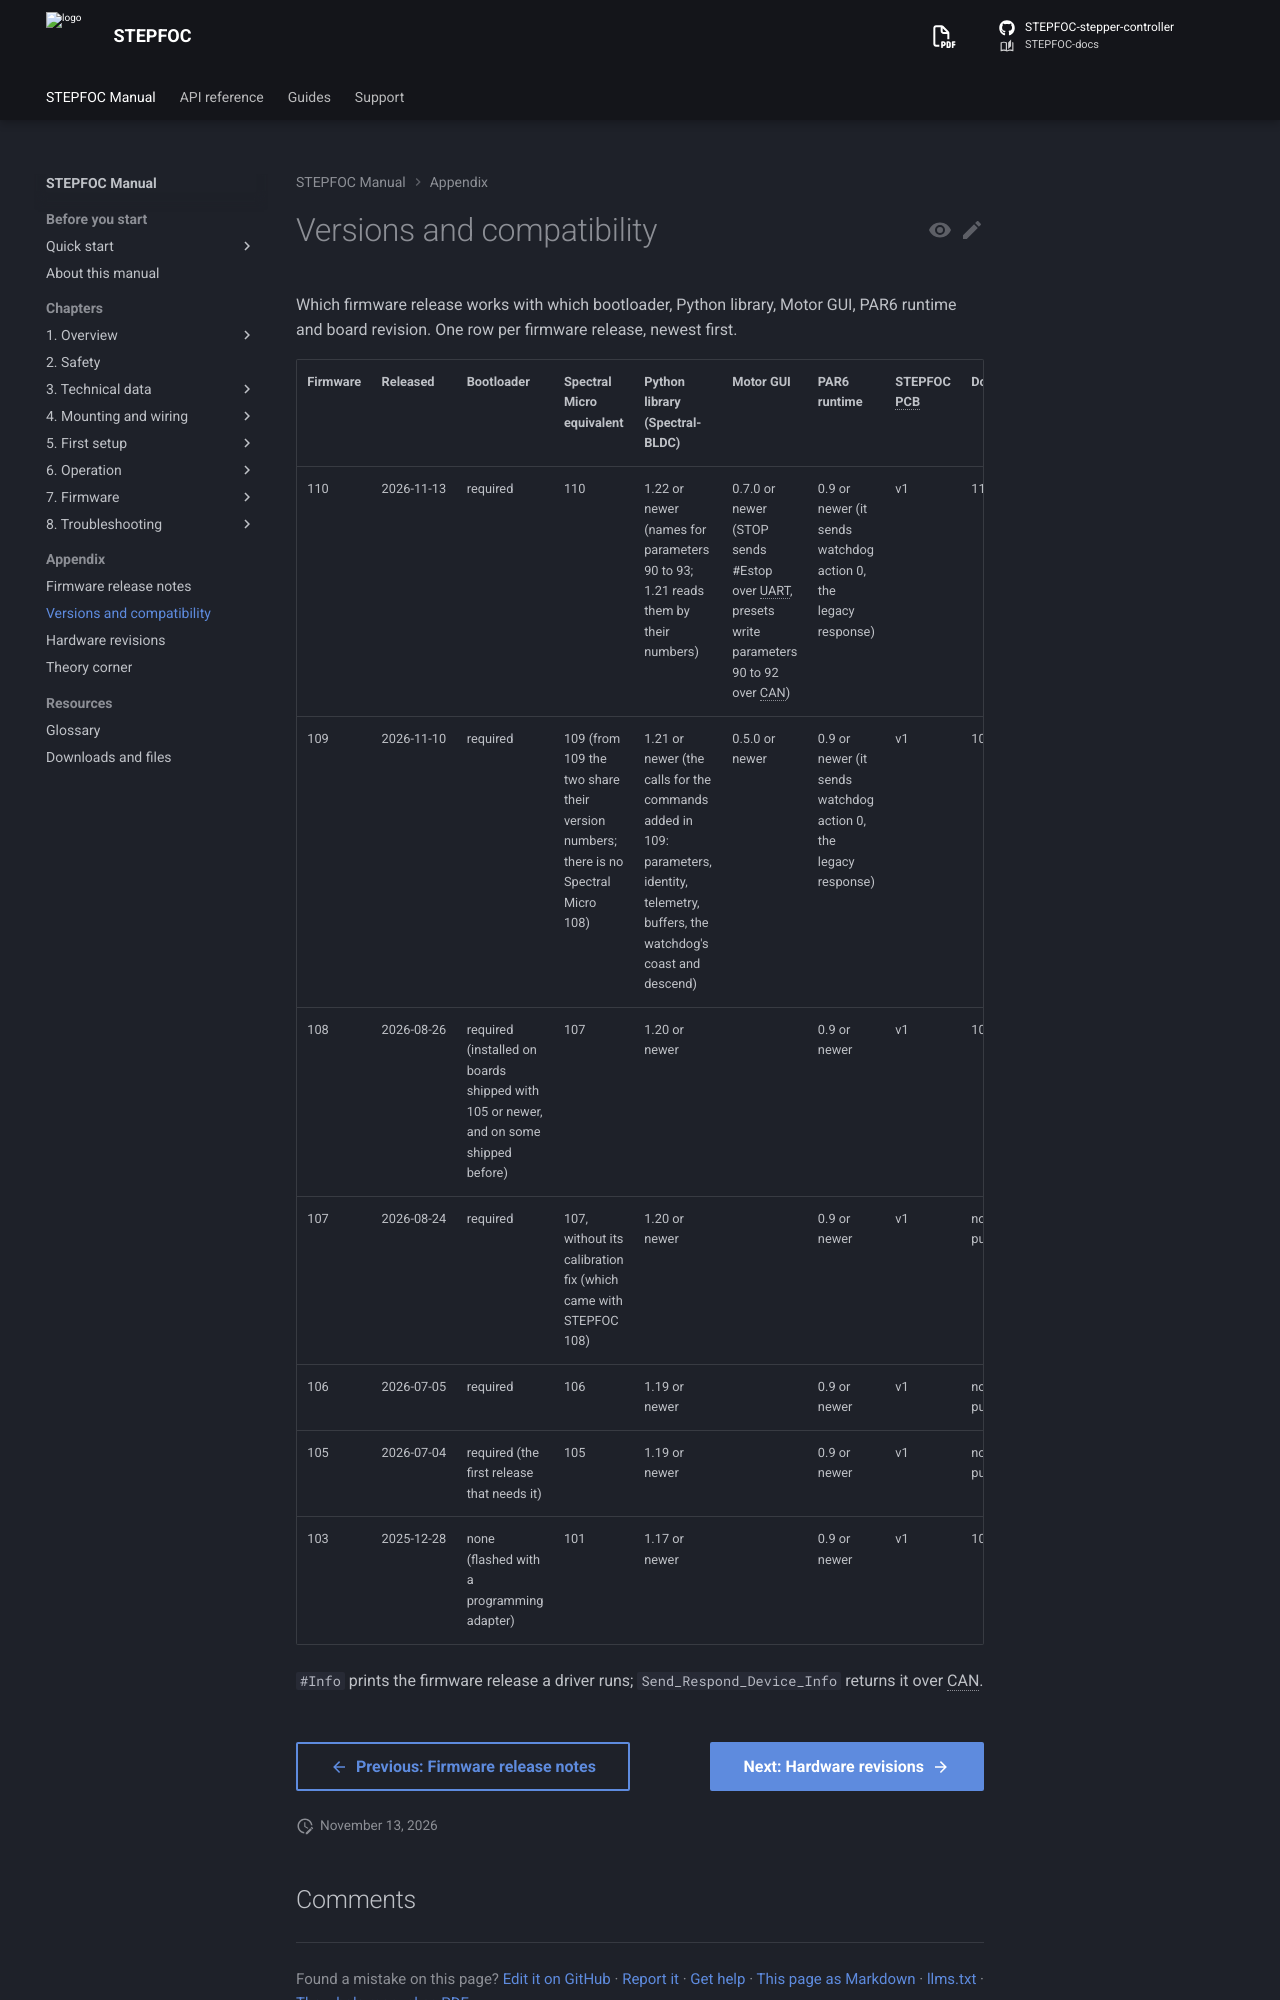

repository: Source-Robotics/STEPFOC-docs · page: 110/appendix/compatibility/index.html · generator: mkdocs

# Versions and compatibility

Which firmware release works with which bootloader, Python library, Motor GUI, PAR6 runtime and board revision. One row per firmware release, newest first.

<!-- compatibility-table -->
